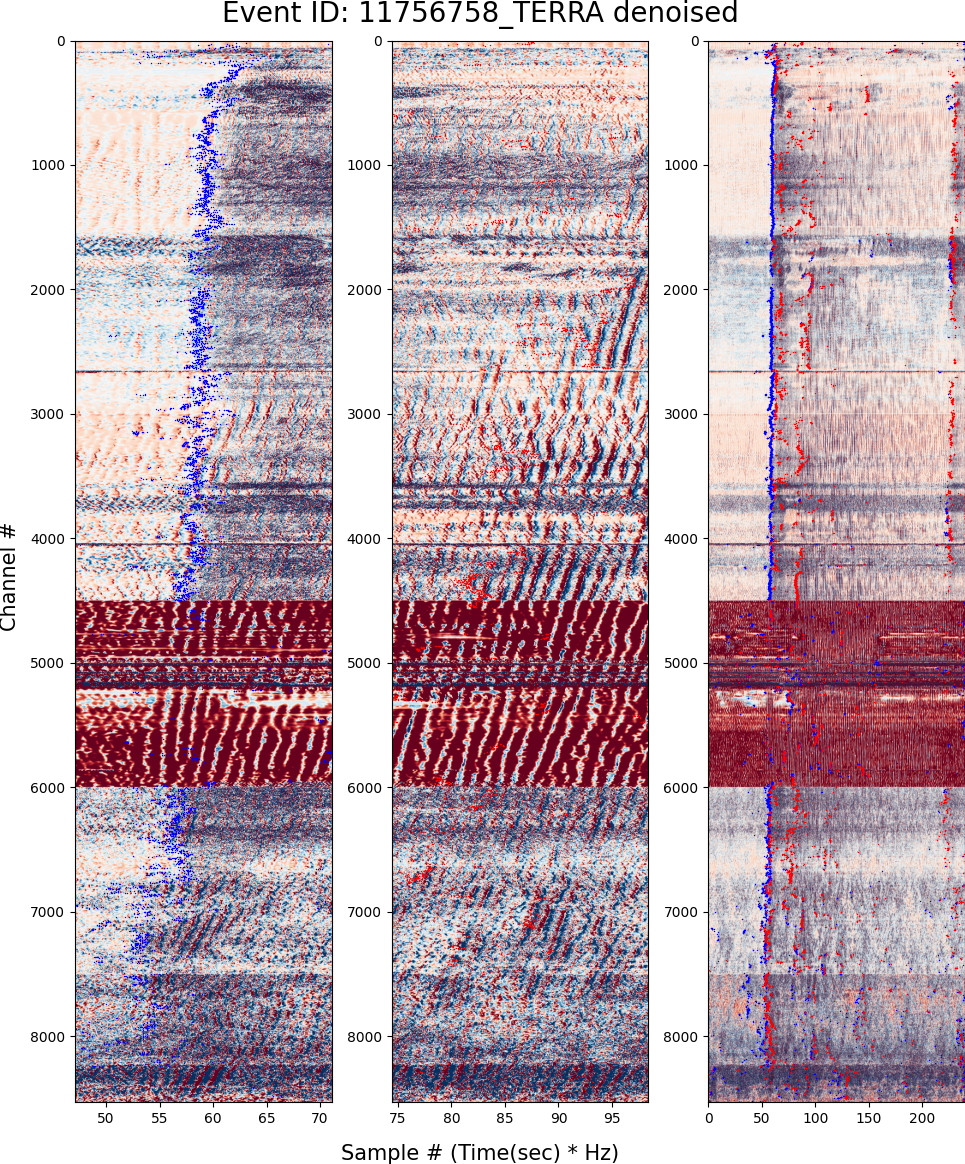

The file beside this chart, header and first rows:
p_pick_sec, s_pick_sec, denoised_channels
107.9, 113.0, 0.0
111.6, 111.7, 1.0
0.0, 113.8, 2.0
112.7, 113.4, 3.0
237.8, 240, 4.0
234.8, 240, 5.0
112, 240, 6.0
129.8, 130.0, 7.0
224.8, 1.72, 8.0
87.72, 87.64, 9.0
87.44, 87.52, 10.0
238.7, 87.44, 11.0
239, 240, 12.0
238.8, 87.44, 13.0
238.8, 240, 14.0
238.8, 87.12, 15.0
238.8, 72.2, 16.0
62.16, 72.08, 17.0
63.08, 71.48, 18.0
38.28, 64.4, 19.0
38.44, 64.68, 20.0
200.2, 86.16, 21.0
200.1, 87.4, 22.0
200.1, 87.4, 23.0
233, 87.4, 24.0
238.7, 87.24, 25.0
238.5, 87.28, 26.0
87.12, 86.88, 27.0
87.4, 87.08, 28.0
86.76, 87.24, 29.0
70.76, 86.88, 30.0
61.32, 86.56, 31.0
59.8, 80.48, 32.0
59.52, 83.56, 33.0
59.6, 81.56, 34.0
58.6, 79.64, 35.0
174.1, 70.76, 36.0
174.2, 70.76, 37.0
61.48, 232.4, 38.0
61.48, 82.92, 39.0
61.8, 62.76, 40.0
62.12, 62.2, 41.0
83.44, 83.12, 42.0
62.12, 62.44, 43.0
62.12, 62.88, 44.0
62.44, 63.12, 45.0
61.16, 240, 46.0
61.16, 62.2, 47.0
61.48, 62.2, 48.0
61.88, 62.12, 49.0
61.8, 61.8, 50.0
62.12, 62.2, 51.0
61.84, 61.84, 52.0
60.96, 99.36, 53.0
60.68, 99.28, 54.0
60.76, 99.68, 55.0
60.8, 60.56, 56.0
60.64, 60.56, 57.0
60.6, 115.0, 58.0
60.2, 115.3, 59.0
... 8,470 more rows
